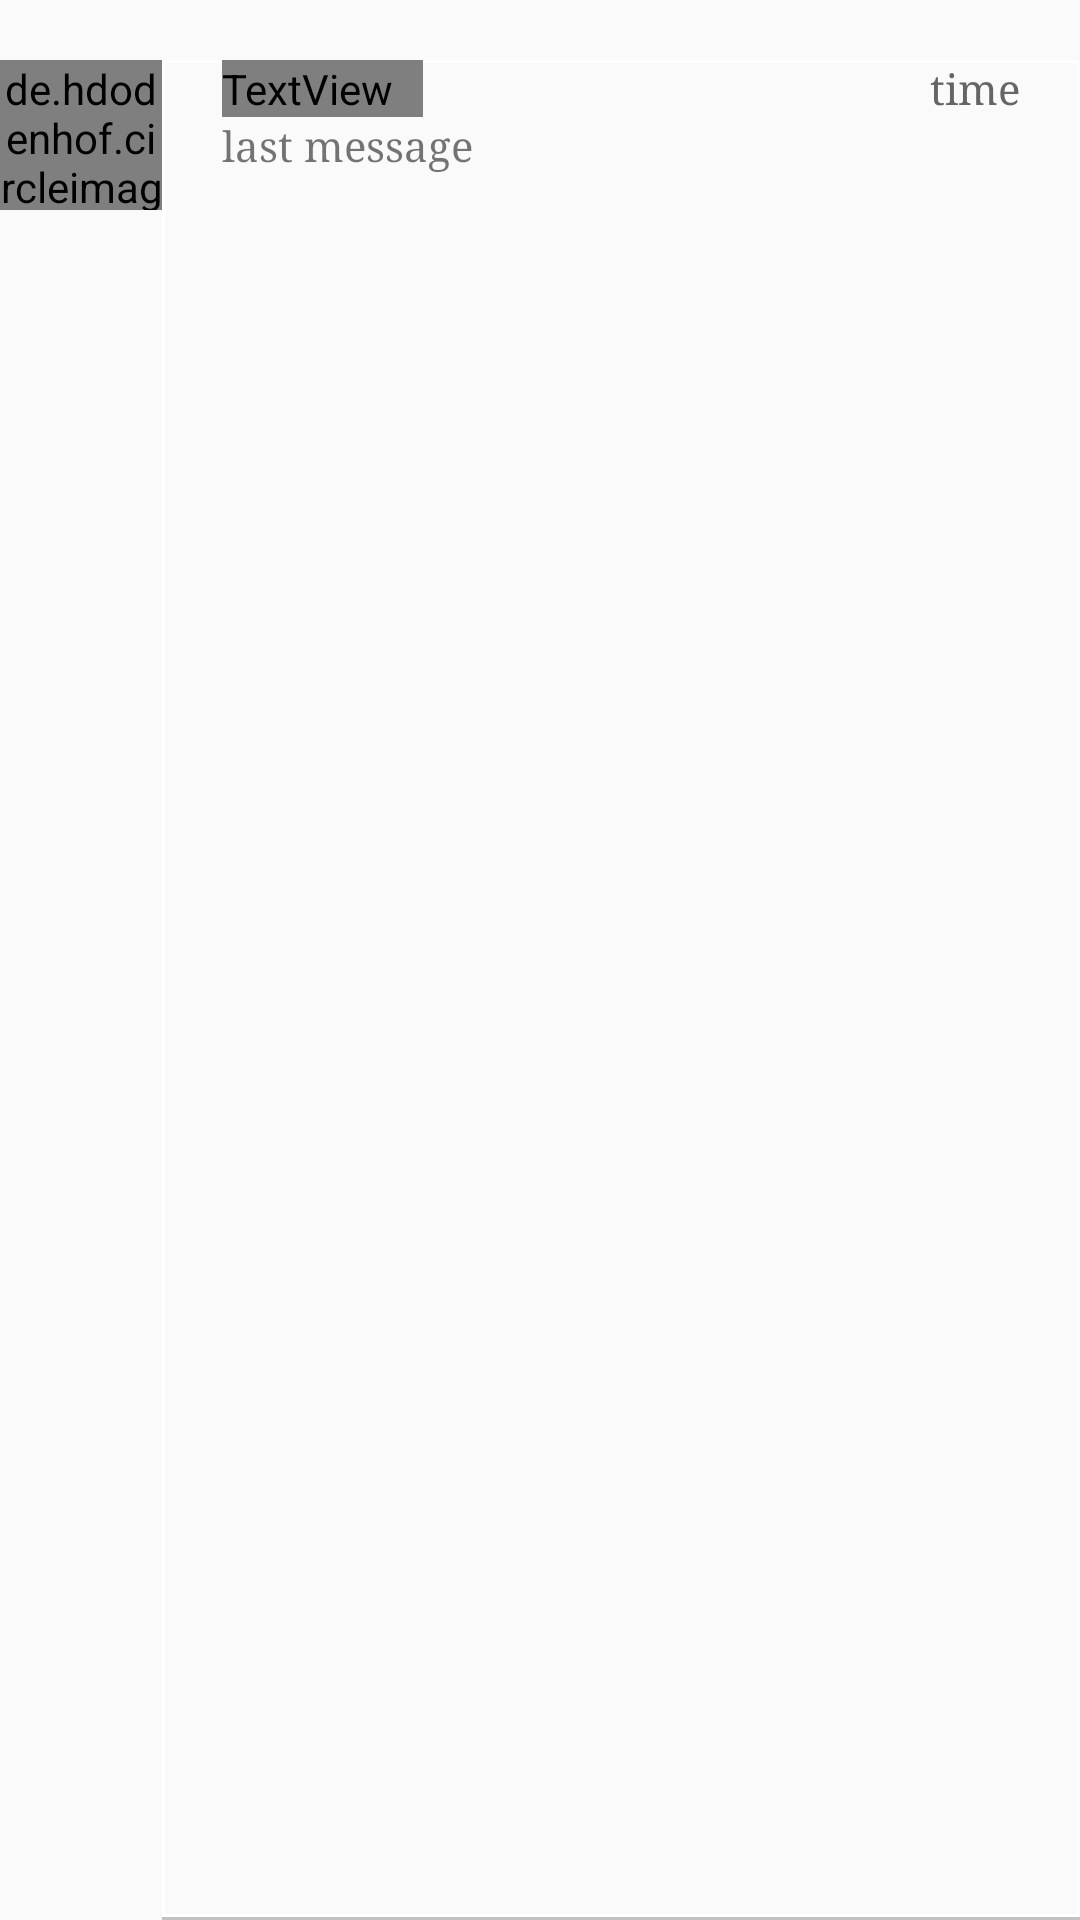

The Android layout XML behind this screen, and the referenced resources:
<!-- AndroidManifest.xml: application theme AppTheme -->
<!-- res/layout/main_list_row.xml -->
<?xml version="1.0" encoding="utf-8"?>
<LinearLayout
    android:layout_width="wrap_content"
    android:layout_height="90dp"
    android:paddingTop="20dp"
    android:clickable="true"
    android:focusable="true"
    android:background="?android:attr/selectableItemBackground"
    xmlns:android="http://schemas.android.com/apk/res/android" >

    <de.hdodenhof.circleimageview.CircleImageView
        xmlns:app="http://schemas.android.com/apk/res-auto"
        android:id="@+id/imageView"
        android:layout_width="54dp"
        android:layout_height="50dp"
        android:src="@drawable/bot"
        android:clickable="true"
        android:focusable="true"
        android:cropToPadding="false"
        android:background="?android:attr/selectableItemBackground"
        app:civ_border_width="1dp"
        app:civ_border_color="#dedcdc"/>

    <RelativeLayout xmlns:android="http://schemas.android.com/apk/res/android"
        android:layout_width="match_parent"
        android:layout_height="match_parent"
        android:background="@drawable/customborder"
        android:paddingLeft="20dp"
        android:paddingRight="20dp"
        android:orientation="vertical" >

        <TextView
            android:id="@+id/title"
            android:textColor="@color/colorAccents"
            android:textSize="18dp"
            android:textStyle="bold"
            android:layout_alignParentTop="true"
            android:fontFamily="@android:string/yes"
            android:paddingRight="10dp"
            android:layout_width="wrap_content"
            android:layout_height="wrap_content"
            android:ellipsize="end"
            android:text="Name" />

        <TextView
            android:id="@+id/genre"
            android:layout_below="@id/title"
            android:fontFamily="serif"
            android:layout_width="wrap_content"
            android:layout_height="wrap_content"
            android:text="last message" />

        <TextView
            android:id="@+id/year"
            android:textColor="#666565"
            android:fontFamily="serif"
            android:layout_width="wrap_content"
            android:layout_alignParentRight="true"
            android:layout_height="wrap_content"
            android:ellipsize="end"
            android:text="time" />

    </RelativeLayout>
</LinearLayout>
<!-- resources referenced by this layout -->
<resources>
  <color name="colorAccents">#232323</color>
  <!-- drawable bot: png bitmap (drawable, 2156 bytes) -->
  <!-- drawable customborder (drawable) -->
  <?xml version="1.0" encoding="utf-8"?>
  <layer-list xmlns:android="http://schemas.android.com/apk/res/android" >
      <item>
          <shape
              android:shape="rectangle">
              <stroke android:width="1dp" android:color="#c2c2c2" />
              <solid android:color="#00ffffff" />
          </shape>
      </item>
  
      <item android:bottom="1dp">
          <shape
              android:shape="rectangle">
              <stroke android:width="1dp" android:color="#ffffff" />
              <solid android:color="#00ffffff" />
  
          </shape>
      </item>
  </layer-list>
  <style name="AppTheme" parent="Theme.AppCompat.Light.NoActionBar">
          
          <item name="colorPrimary">@color/colorPrimary</item>
          <item name="colorPrimaryDark">@color/colorPrimaryDark</item>
          <item name="colorAccent">@color/colorAccent</item>
      </style>
  <color name="colorPrimary">#2196F3</color>
  <color name="colorPrimaryDark">#03A9F4</color>
  <color name="colorAccent">#03A9F4</color>
</resources>
